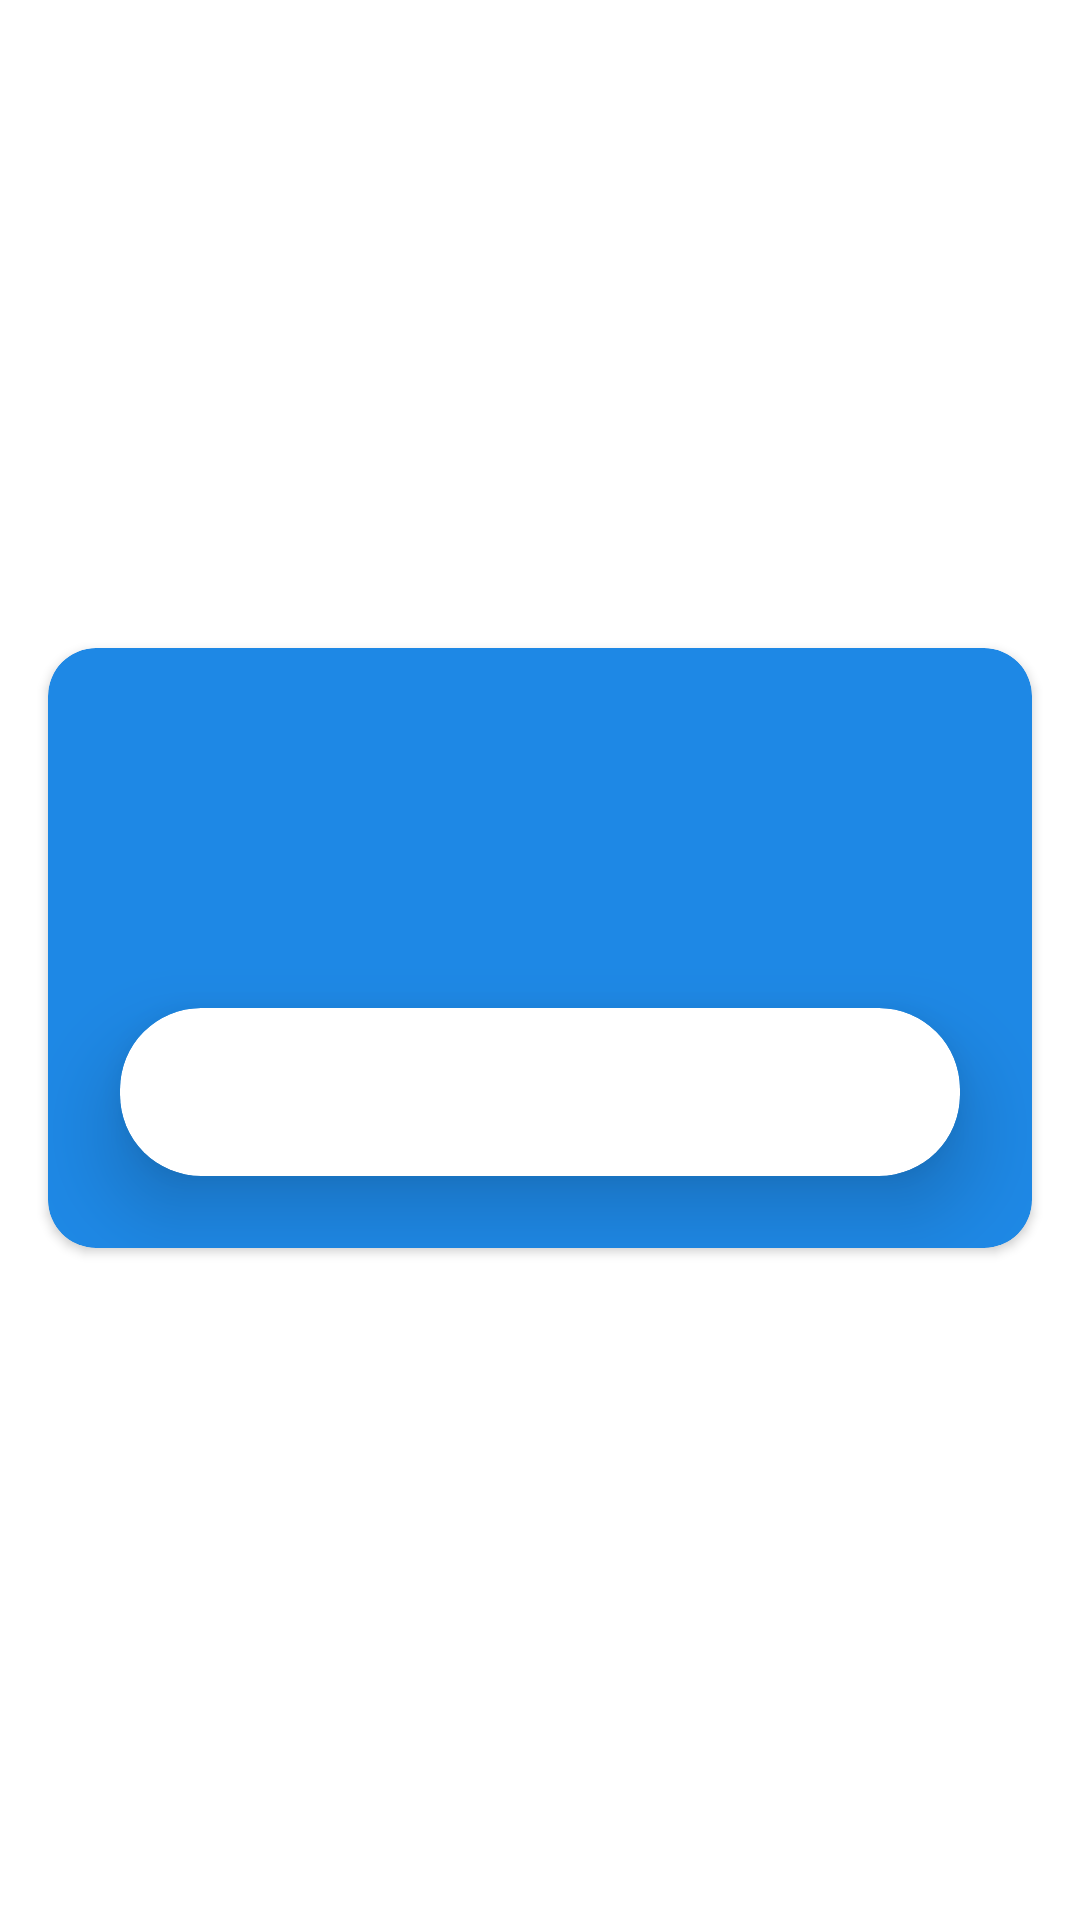

Write the Android layout XML for this screen, with the resource values it uses.
<!-- AndroidManifest.xml: application theme AppTheme -->
<!-- res/layout/destination_item.xml -->
<?xml version="1.0" encoding="utf-8"?>
<androidx.constraintlayout.widget.ConstraintLayout xmlns:android="http://schemas.android.com/apk/res/android"
    xmlns:app="http://schemas.android.com/apk/res-auto"
    xmlns:tools="http://schemas.android.com/tools"
    android:id="@+id/root"
    android:layout_width="match_parent"
    android:layout_height="wrap_content">

    <androidx.cardview.widget.CardView
        android:id="@+id/destination_card"
        android:layout_width="0dp"
        android:layout_height="200dp"
        android:layout_marginStart="16dp"
        android:layout_marginTop="8dp"
        android:layout_marginEnd="16dp"
        android:layout_marginBottom="16dp"
        app:cardBackgroundColor="@color/colorPrimary"
        app:cardCornerRadius="16dp"
        app:cardElevation="2dp"
        app:layout_constraintBottom_toBottomOf="parent"
        app:layout_constraintEnd_toEndOf="parent"
        app:layout_constraintStart_toStartOf="parent"
        app:layout_constraintTop_toTopOf="parent">

        <androidx.constraintlayout.widget.ConstraintLayout
            android:id="@+id/destination_layout"
            android:layout_width="match_parent"
            android:layout_height="match_parent">

            <ImageView
                android:id="@+id/destination_image"
                android:layout_width="0dp"
                android:layout_height="0dp"
                android:scaleType="centerCrop"
                app:layout_constraintBottom_toBottomOf="parent"
                app:layout_constraintEnd_toEndOf="parent"
                app:layout_constraintStart_toStartOf="parent"
                app:layout_constraintTop_toTopOf="parent"
                tools:srcCompat="@tools:sample/backgrounds/scenic" />

            <androidx.cardview.widget.CardView
                android:id="@+id/destination_info_card"
                android:layout_width="0dp"
                android:layout_height="56dp"
                android:layout_marginStart="24dp"
                android:layout_marginEnd="24dp"
                android:layout_marginBottom="24dp"
                android:minHeight="56dp"
                app:cardCornerRadius="27dp"
                app:cardElevation="16dp"
                app:layout_constraintBottom_toBottomOf="@+id/destination_image"
                app:layout_constraintEnd_toEndOf="parent"
                app:layout_constraintStart_toStartOf="parent">

                <TextView
                    android:id="@+id/destination_title"
                    android:layout_width="match_parent"
                    android:layout_height="wrap_content"
                    android:layout_gravity="center_vertical|center_horizontal"
                    android:fontFamily="@font/google_sans_bold"
                    android:gravity="center"
                    android:textAlignment="center"
                    android:textAppearance="@style/TextAppearance.Widget.AppCompat.Toolbar.Title"
                    tools:text="Destination Title" />
            </androidx.cardview.widget.CardView>
        </androidx.constraintlayout.widget.ConstraintLayout>
    </androidx.cardview.widget.CardView>
</androidx.constraintlayout.widget.ConstraintLayout>
<!-- resources referenced by this layout -->
<resources>
  <color name="colorPrimary">#1e88e5</color>
  <style name="AppTheme" parent="Theme.MaterialComponents.Light.NoActionBar">
          
          <item name="android:colorPrimary">@color/colorPrimary</item>
          <item name="android:colorPrimaryDark">@color/colorPrimaryDark</item>
          <item name="android:colorAccent">@color/colorAccent</item>
          <item name="windowActionBar">false</item>
          <item name="windowNoTitle">true</item>
          <item name="android:windowTranslucentStatus">true</item>
          <item name="android:colorBackground">@color/colorWhite</item>
          <item name="android:windowContentTransitions">true</item>
  
          
          <item name="colorPrimary">@color/colorPrimary</item>
          <item name="colorPrimaryDark">@color/colorPrimaryDark</item>
          <item name="colorAccent">@color/colorAccent</item>
          <item name="android:navigationBarColor">@color/colorNav</item>
      </style>
  <color name="colorPrimaryDark">#1976d2</color>
  <color name="colorAccent">#00e676</color>
  <color name="colorWhite">#ffffff</color>
  <color name="colorNav">#1976d2</color>
</resources>
